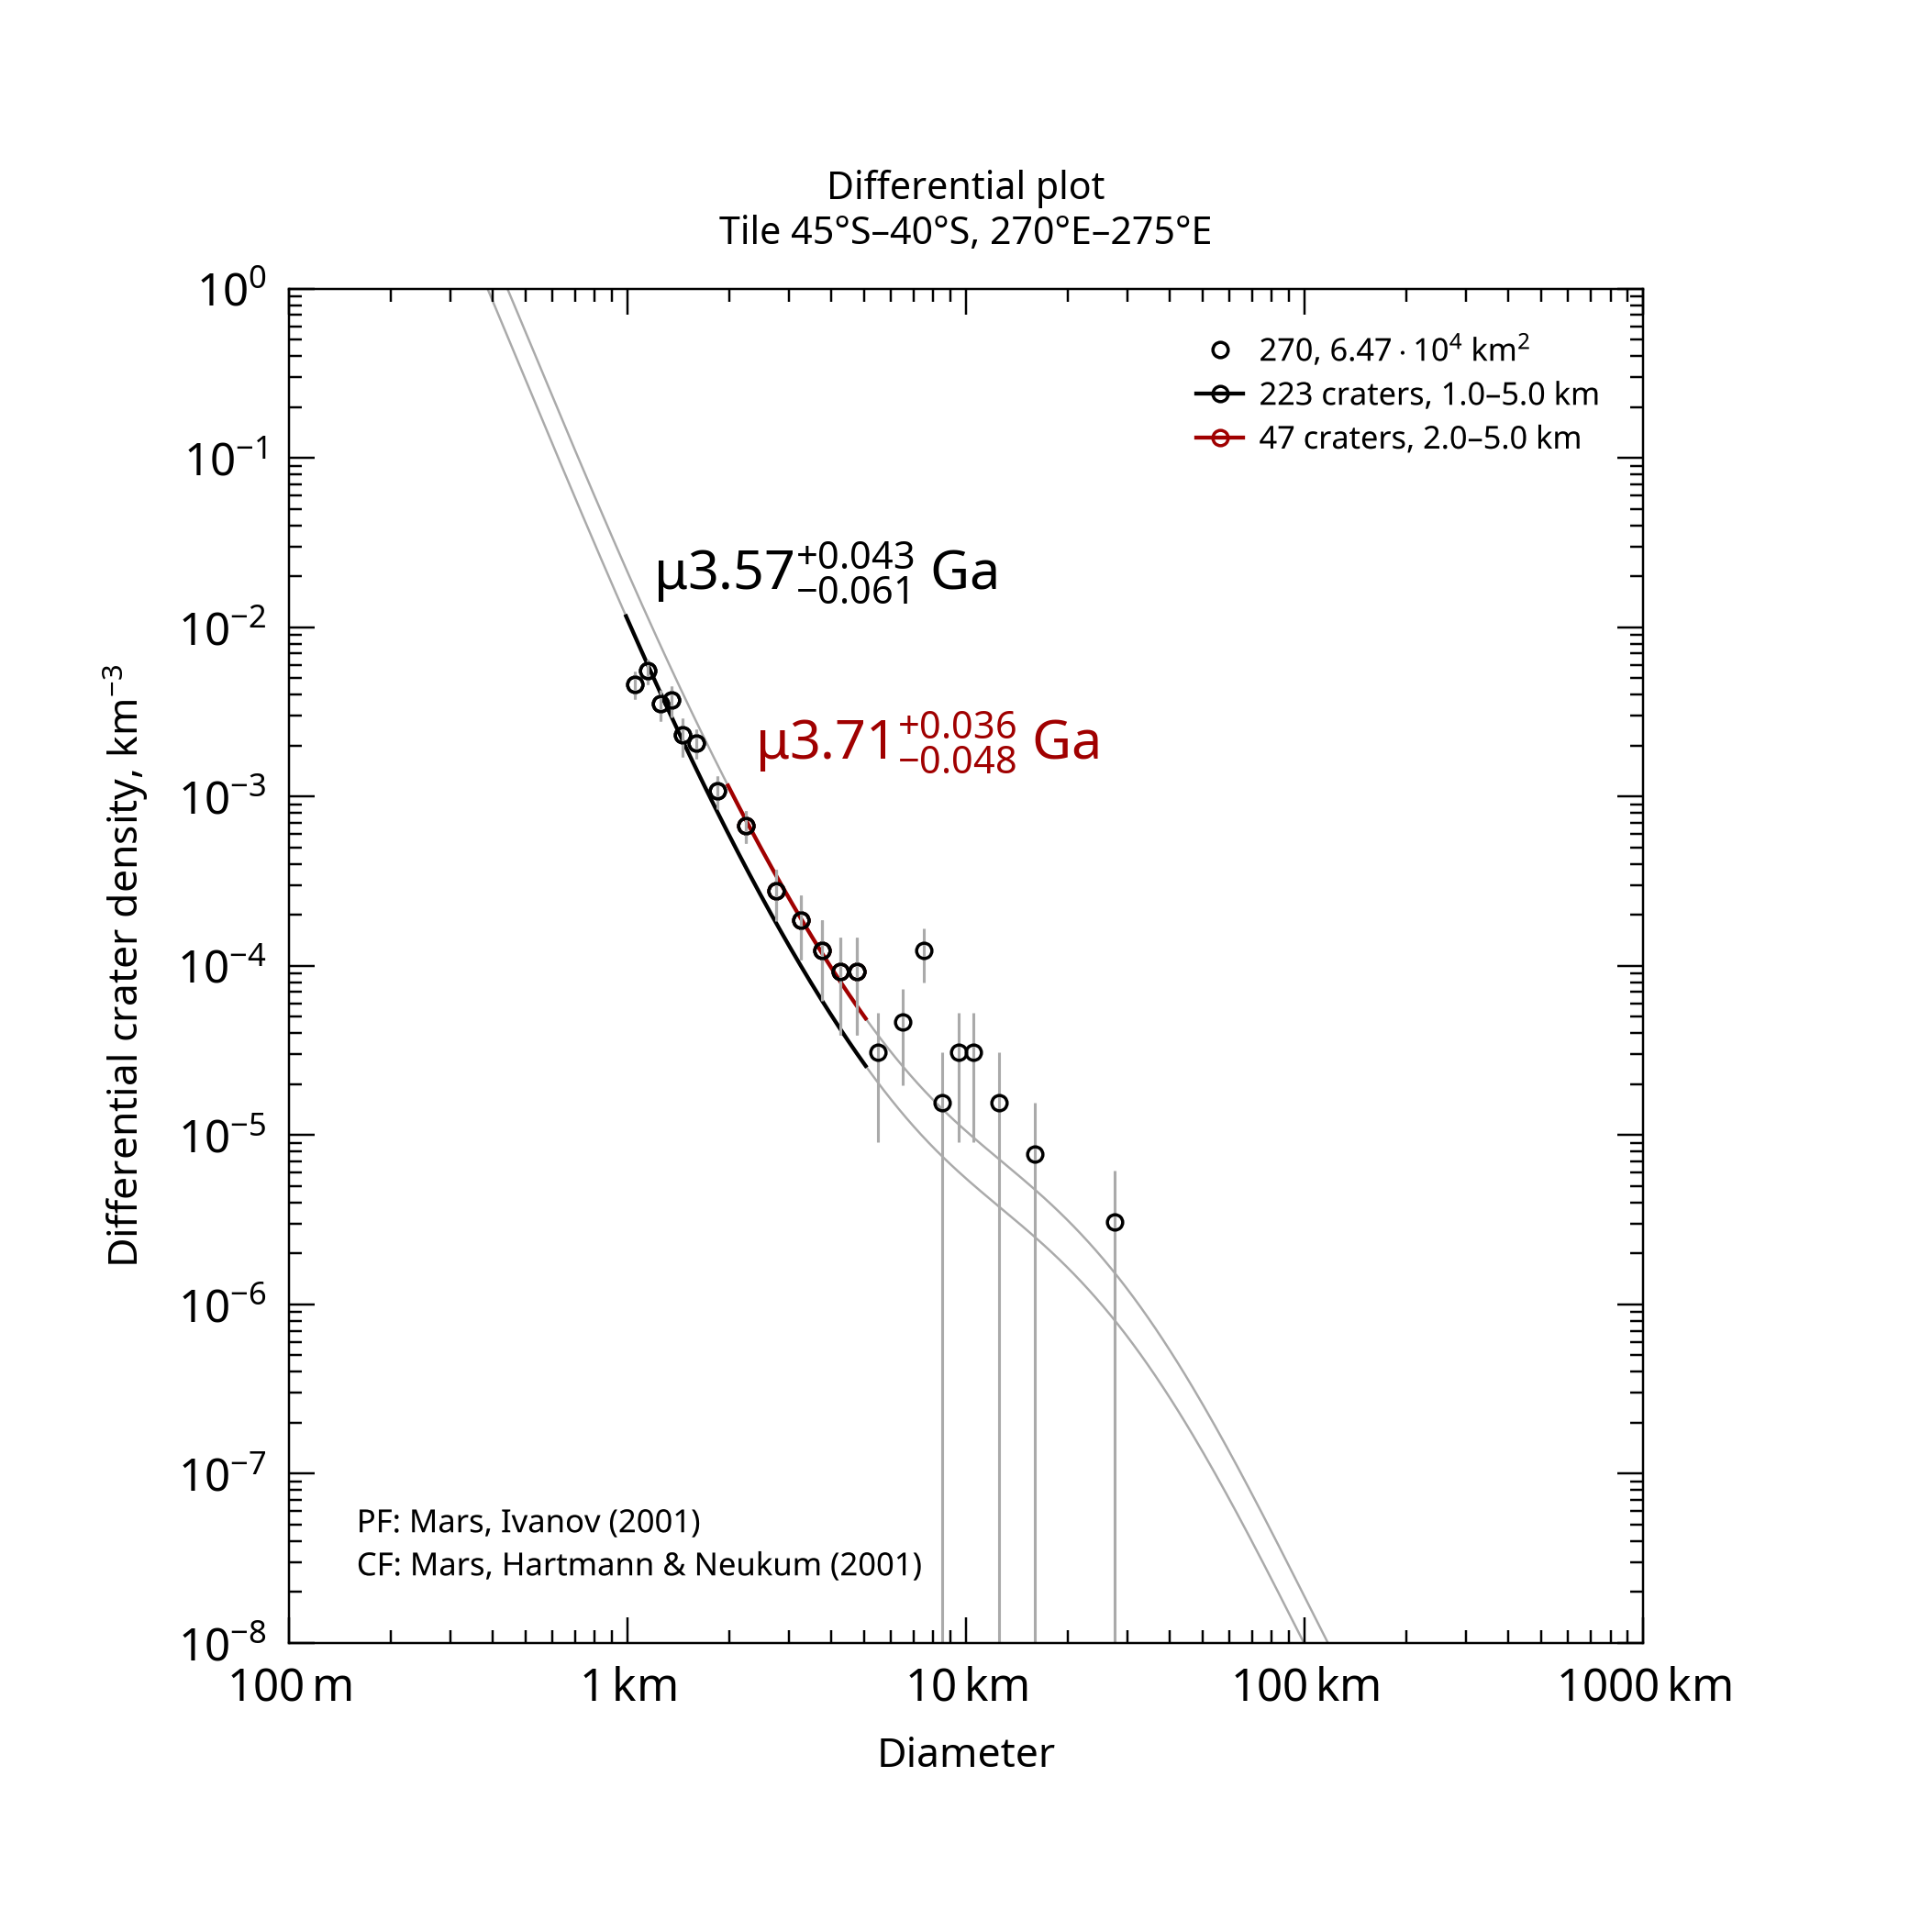

The file beside this chart, header and first rows:
, , , , , , , , , , , , , , , , , , , , Formatted values [paste MathML into Word…
, , , , , , , , , , , , , , , , , , , , , MathML, , Latex
Name, Area, Binning, d_min, d_max, Method, Resurf, N, N_event, Age, Age-, Age+, a0, a0-, a0+, N(1), N(1)-, N(1)+, Source, , Range, Age, N(1), Age
270, 64655, pseudo-log, 1, 5, d-fit, 0, 223.0, 223, 3.57, 3.51, 3.61, -2.459, -2.545, -2.388, 3.47e-03, 2.85e-03, 4.09e-03, tiles_scc/tile_lat-45_lon+270.scc, , 1.0–5.0 km, <math xmlns="http://www.w3.org/1998/Math…, <math xmlns="http://www.w3.org/1998/Math…, $\mu3.57^{+0.043}_{-0.061}$ Ga
270, 64655, pseudo-log, 2, 5, d-fit, 0, 47.0, 47, 3.71, 3.66, 3.75, -2.179, -2.282, -2.096, 6.62e-03, 5.23e-03, 8.01e-03, tiles_scc/tile_lat-45_lon+270.scc, , 2.0–5.0 km, <math xmlns="http://www.w3.org/1998/Math…, <math xmlns="http://www.w3.org/1998/Math…, $\mu3.71^{+0.036}_{-0.048}$ Ga
